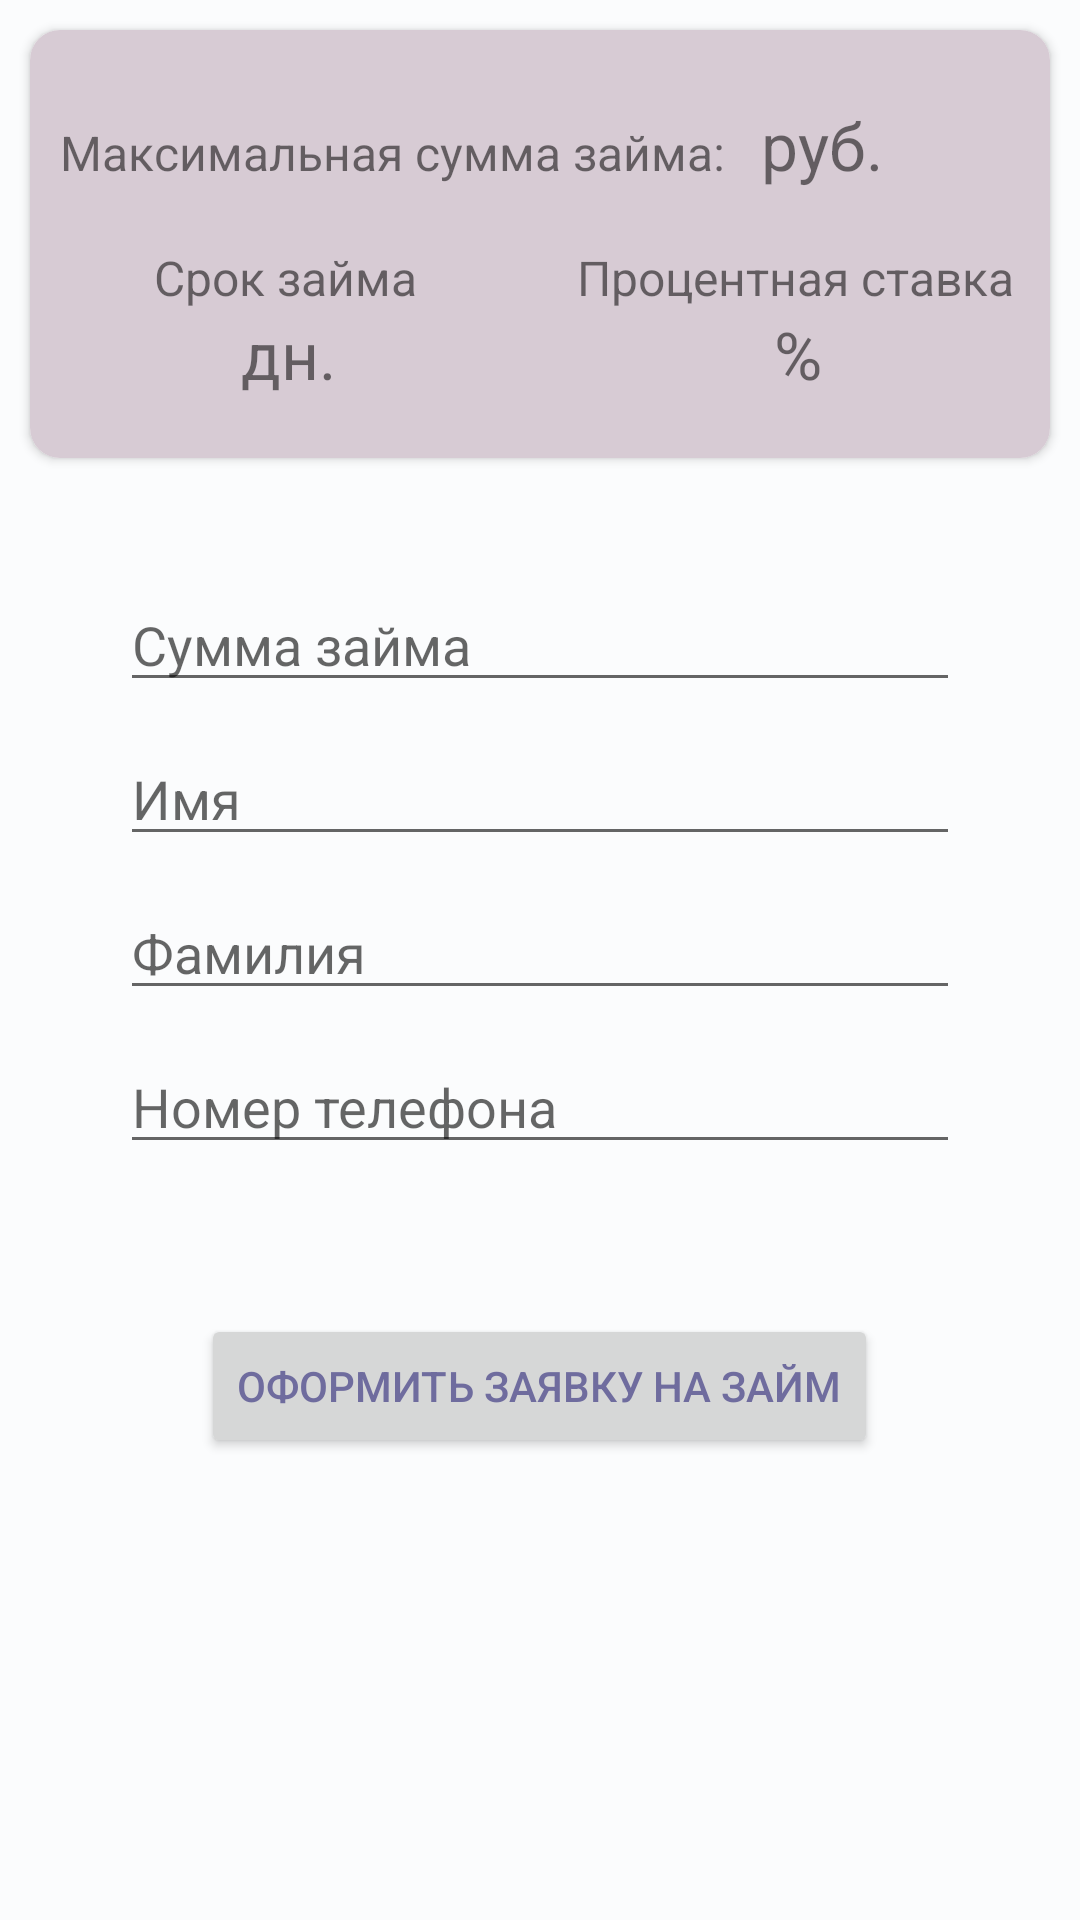

Reconstruct the res/layout file that produces this screen, plus the resources it refers to.
<!-- AndroidManifest.xml: application theme Theme.FinalProgect_Shift -->
<!-- res/layout/fragment_get_loan.xml -->
<?xml version="1.0" encoding="utf-8"?>
<RelativeLayout xmlns:android="http://schemas.android.com/apk/res/android"
    xmlns:tools="http://schemas.android.com/tools"
    xmlns:app="http://schemas.android.com/apk/res-auto"
    android:layout_width="match_parent"
    android:layout_height="match_parent"
    android:id="@+id/getLoanItemContainer"
    tools:context=".ui.fragments.loan.GetLoanFragment">

    <androidx.cardview.widget.CardView
        android:id="@+id/cardView"
        android:layout_width="match_parent"
        android:layout_height="wrap_content"
        android:layout_alignParentTop="true"
        app:cardCornerRadius="10dp"
        android:layout_margin="10dp">
        <androidx.constraintlayout.widget.ConstraintLayout
            style="@style/get_loan_card_theme"
            android:layout_width="match_parent"
            android:layout_height="match_parent"
            android:paddingVertical="20dp">

            <TextView
                android:id="@+id/maxAmountTxt"
                android:layout_width="wrap_content"
                android:layout_height="wrap_content"
                android:textSize="16sp"
                android:layout_margin="10dp"
                android:text="@string/get_loan_max_amount_txt"
                app:layout_constraintTop_toTopOf="parent"
                app:layout_constraintStart_toStartOf="parent"
                />

            <TextView
                android:id="@+id/loanMaxAmount"
                android:layout_width="wrap_content"
                android:layout_height="wrap_content"
                android:textSize="22sp"
                android:layout_marginStart="10dp"
                app:layout_constraintTop_toTopOf="parent"
                app:layout_constraintBaseline_toBaselineOf="@id/maxAmountTxt"
                app:layout_constraintStart_toEndOf="@id/maxAmountTxt"
                tools:text="30000"/>

            <TextView
                android:id="@+id/rubMark"
                android:layout_width="wrap_content"
                android:layout_height="wrap_content"
                android:text="@string/rub_mark"
                android:layout_marginStart="2dp"
                android:textSize="22sp"
                app:layout_constraintStart_toEndOf="@id/loanMaxAmount"
                app:layout_constraintBaseline_toBaselineOf="@id/loanMaxAmount"/>

            <TextView
                android:id="@+id/periodTxt"
                android:layout_width="wrap_content"
                android:layout_height="wrap_content"
                android:textSize="16sp"
                android:layout_marginTop="20dp"
                android:text="@string/get_loan_period_txt"
                app:layout_constraintStart_toStartOf="parent"
                app:layout_constraintTop_toBottomOf="@id/maxAmountTxt"
                app:layout_constraintEnd_toStartOf="@id/guideline"/>

            <TextView
                android:id="@+id/loanPeriod"
                android:layout_width="wrap_content"
                android:layout_height="wrap_content"
                android:textSize="22sp"
                app:layout_constraintTop_toBottomOf="@id/periodTxt"
                app:layout_constraintStart_toStartOf="parent"
                app:layout_constraintEnd_toStartOf="@id/dayMark"
                app:layout_constraintHorizontal_chainStyle="packed"
                tools:text="63"/>

            <TextView
                android:id="@+id/dayMark"
                android:layout_width="wrap_content"
                android:layout_height="wrap_content"
                android:text="@string/day_mark"
                android:layout_marginStart="2dp"
                android:textSize="22sp"
                app:layout_constraintStart_toEndOf="@id/loanPeriod"
                app:layout_constraintBaseline_toBaselineOf="@id/loanPeriod"
                app:layout_constraintEnd_toEndOf="@id/guideline"/>

            <TextView
                android:id="@+id/percentTxt"
                android:layout_width="wrap_content"
                android:layout_height="wrap_content"
                android:textSize="16sp"
                android:layout_marginTop="20dp"
                android:text="@string/get_loan_percent_txt"
                app:layout_constraintTop_toBottomOf="@id/maxAmountTxt"
                app:layout_constraintStart_toEndOf="@id/guideline"
                app:layout_constraintEnd_toEndOf="parent"/>

            <TextView
                android:id="@+id/loanPercent"
                android:layout_width="wrap_content"
                android:layout_height="wrap_content"
                android:textSize="22sp"
                app:layout_constraintStart_toEndOf="@id/guideline"
                app:layout_constraintTop_toBottomOf="@id/percentTxt"
                app:layout_constraintEnd_toStartOf="@id/percentMark"
                app:layout_constraintHorizontal_chainStyle="packed"
                tools:text="10,3"/>

            <TextView
                android:id="@+id/percentMark"
                android:text="@string/percent_mark"
                android:layout_width="wrap_content"
                android:layout_marginStart="2dp"
                android:textSize="22sp"
                android:layout_height="wrap_content"
                app:layout_constraintStart_toEndOf="@id/loanPercent"
                app:layout_constraintBaseline_toBaselineOf="@id/loanPercent"
                app:layout_constraintEnd_toEndOf="parent"/>

            <androidx.constraintlayout.widget.Guideline
                android:id="@+id/guideline"
                android:layout_width="wrap_content"
                android:layout_height="match_parent"
                android:orientation="vertical"
                app:layout_constraintGuide_percent="0.5"/>

        </androidx.constraintlayout.widget.ConstraintLayout>
    </androidx.cardview.widget.CardView>

    <androidx.appcompat.widget.LinearLayoutCompat
        android:layout_width="match_parent"
        android:layout_height="match_parent"
        android:layout_below="@id/cardView"
        android:layout_marginHorizontal="40dp"
        android:layout_marginVertical="30dp"
        android:orientation="vertical">

        <EditText
            android:id="@+id/loanAmount"
            android:layout_width="match_parent"
            android:layout_height="wrap_content"
            android:importantForAutofill="no"
            android:hint="@string/get_loan_hint_amount"
            android:inputType="number" />

        <TextView
            style="@style/error_text_color"
            android:id="@+id/errorRightAmount"
            android:layout_width="match_parent"
            android:layout_height="wrap_content"
            android:gravity="center"
            android:paddingBottom="3dp"
            android:text="@string/get_loan_error_right_amount_txt"
            android:textSize="13sp"
            android:visibility="gone"
            tools:visibility="visible" />

        <EditText
            android:id="@+id/loanUserFirstName"
            android:layout_width="match_parent"
            android:layout_height="wrap_content"
            android:layout_marginTop="10dp"
            android:importantForAutofill="no"
            android:hint="@string/get_loan_hint_name"
            android:inputType="text" />

        <EditText
            android:id="@+id/loanUserLastName"
            android:layout_width="match_parent"
            android:layout_height="wrap_content"
            android:layout_marginTop="10dp"
            android:importantForAutofill="no"
            android:hint="@string/get_loan_hint_last_name"
            android:inputType="text" />

        <EditText
            android:id="@+id/loanUserPhoneNumber"
            android:layout_width="match_parent"
            android:layout_height="wrap_content"
            android:layout_marginTop="10dp"
            android:hint="@string/get_loan_hint_phone"
            android:importantForAutofill="no"
            android:imeOptions="actionDone"
            android:inputType="number" />

        <TextView
            style="@style/error_text_color"
            android:id="@+id/errorNotEmptyFields"
            android:layout_width="match_parent"
            android:layout_height="wrap_content"
            android:gravity="center"
            android:paddingBottom="3dp"
            android:text="@string/get_loan_error_need_not_empty_fields"
            android:textSize="13sp"
            android:visibility="gone"
            tools:visibility="visible" />

        <Button
            android:id="@+id/getLoanBtn"
            android:layout_width="wrap_content"
            android:layout_height="wrap_content"
            android:layout_gravity="center_horizontal"
            android:layout_marginTop="50dp"
            android:text="@string/get_loan_btn_txt" />

    </androidx.appcompat.widget.LinearLayoutCompat>
    <TextView
        style="@style/error_text_color"
        android:id="@+id/errorGetLoanFr"
        android:layout_width="match_parent"
        android:layout_height="wrap_content"
        android:layout_margin="15dp"
        android:paddingHorizontal="15dp"
        android:gravity="center"
        android:textSize="20sp"
        android:visibility="gone"
        tools:text="Some error loooooooooong text for testiiiiiing"
        tools:visibility="visible"
        android:layout_above="@id/progressBar"/>

    <ProgressBar
        android:id="@+id/progressBar"
        android:layout_width="wrap_content"
        android:layout_height="wrap_content"
        android:visibility="gone"
        tools:visibility="visible"
        android:layout_centerInParent="true"/>

</RelativeLayout>
<!-- resources referenced by this layout -->
<resources>
  <string name="day_mark">дн.</string>
  <string name="get_loan_btn_txt">Оформить заявку на займ</string>
  <string name="get_loan_error_need_not_empty_fields">Все поля должны быть заполнены</string>
  <string name="get_loan_error_right_amount_txt">Указанная сумма не должна превышать максимальную сумму займа</string>
  <string name="get_loan_hint_amount">Сумма займа</string>
  <string name="get_loan_hint_last_name">Фамилия</string>
  <string name="get_loan_hint_name">Имя</string>
  <string name="get_loan_hint_phone">Номер телефона</string>
  <string name="get_loan_max_amount_txt">Максимальная сумма займа:</string>
  <string name="get_loan_percent_txt">Процентная ставка</string>
  <string name="get_loan_period_txt">Срок займа</string>
  <string name="percent_mark">%</string>
  <string name="rub_mark">руб.</string>
  <style name="error_text_color">
          <item name="android:textColor">@color/day_error</item>
      </style>
  <style name="get_loan_card_theme">
          <item name="android:background">@color/day_purple_light</item>
          <item name="android:textColor">@color/loan_text_color</item>
      </style>
  <style name="Theme.FinalProgect_Shift" parent="Theme.MaterialComponents.DayNight">
          <item name="colorPrimary">@color/day_purple_gray</item>
          <item name="colorPrimaryDark">@color/day_purple_dark</item>
          <item name="colorOnPrimary">@color/day_purple_dark</item>
          <item name="colorAccent">@color/day_accent</item>
          <item name="android:textColorPrimary">@color/day_purple_dark</item>
          <item name="android:windowBackground">@color/day_background</item>
      </style>
  <color name="day_error">#bb7db2</color>
  <color name="day_purple_light">#d7cbd4</color>
  <color name="loan_text_color">#3f4d63</color>
  <color name="day_purple_gray">#c6ccd8</color>
  <color name="day_purple_dark">#6f6c9e</color>
  <color name="day_accent">#bfd2de</color>
  <color name="day_background">#fbfcfd</color>
</resources>
